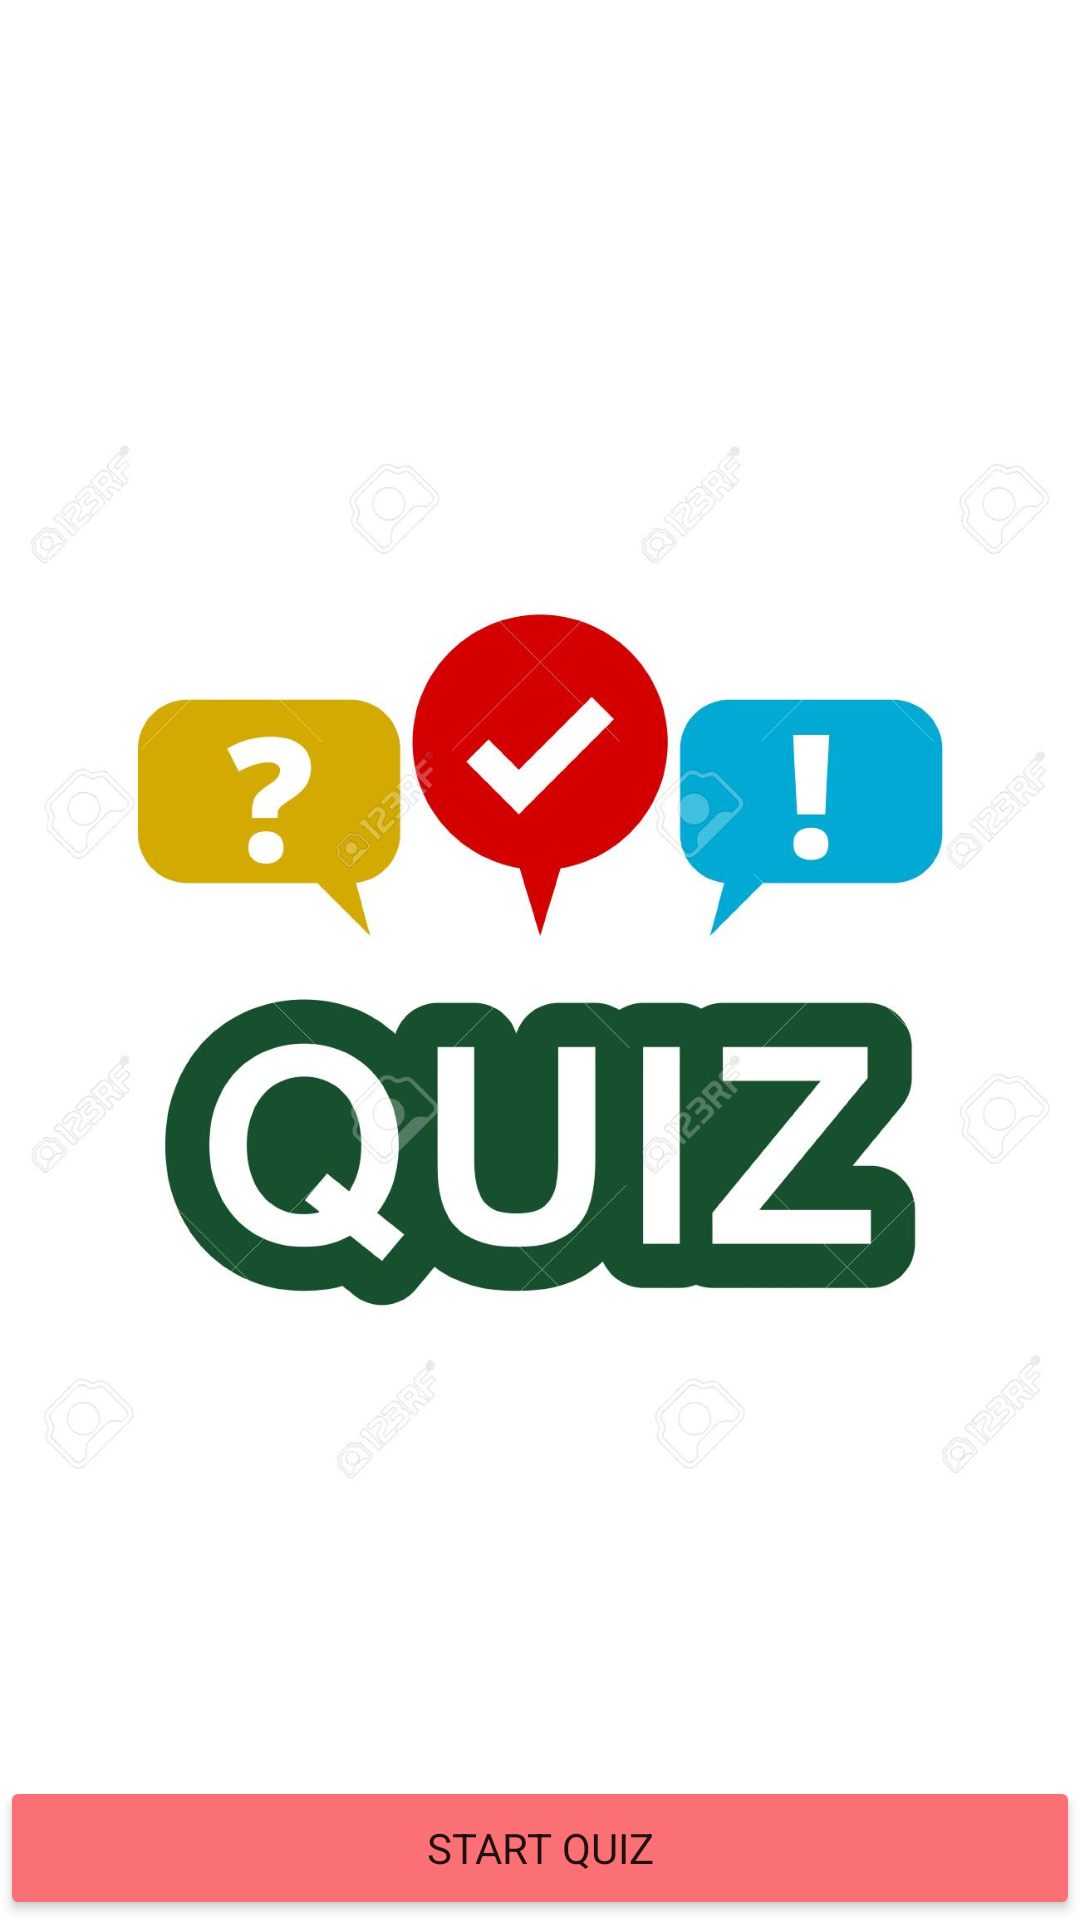

The Android layout XML behind this screen, and the referenced resources:
<!-- AndroidManifest.xml: application theme Theme.SHCLearingApp -->
<!-- res/layout/fragment_quiz.xml -->
<?xml version="1.0" encoding="utf-8"?>
<RelativeLayout xmlns:android="http://schemas.android.com/apk/res/android"
    xmlns:tools="http://schemas.android.com/tools"
    android:layout_width="match_parent"
    android:layout_height="match_parent"
    android:background="#ffffff"
    android:orientation="vertical"
    tools:context=".ui.quiz.QuizFragment">

    <ImageView
        android:id="@+id/image_view"
        android:layout_width="360dp"
        android:layout_height="360dp"
        android:layout_centerInParent="true"
        android:src="@drawable/ic_quiz" />

    <Button
        android:id="@+id/play_quiz"
        android:layout_width="match_parent"
        android:layout_height="wrap_content"
        android:layout_alignParentBottom="true"
        android:backgroundTint="#FA7074"
        android:text="Start Quiz" />

</RelativeLayout>
<!-- resources referenced by this layout -->
<resources>
  <!-- drawable ic_quiz: jpg bitmap (drawable-v24, 75516 bytes) -->
  <style name="Theme.SHCLearingApp" parent="Theme.MaterialComponents.Light.NoActionBar">
  
          <item name="fontFamily">@font/bangla</item>
  
          <item name="colorPrimary">@color/red</item>
          <item name="colorPrimaryVariant">@color/red</item>
          <item name="colorOnPrimary">@color/white</item>
  
          <item name="android:statusBarColor" tools:targetApi="l">?attr/colorPrimaryVariant</item>
          
  
      </style>
  <color name="red">#f44236</color>
  <color name="white">#FFFFFFFF</color>
</resources>
